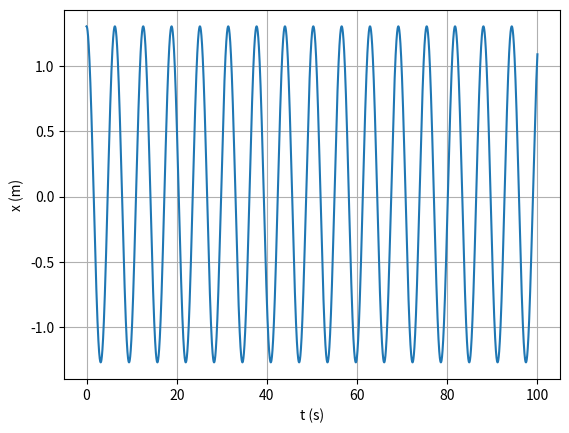

Source code (Python):
# -*- coding: utf-8 -*-
"""
Created on Tue Jun 20 12:41:08 2023

[redacted]
"""

import numpy as np
import matplotlib.pyplot as plt

m = 1
alpha = -0.01
k = 1
x0 = 1.3 #mudar posição inicial
v0 = 0

ti = 0
tf = 100
dt = 0.001
n = int((tf-ti)/dt)

t = np.linspace(ti,tf,n+1)

def oscHarmSimp_1D(x0,v0,k,m,n,dt):
    x=np.empty(n+1)
    v=np.empty(n+1)
    a=np.empty(n+1)
    Em = np.empty(n+1)
    x[0]=x0
    v[0]=v0
    for i in range(n):
        a[i]=(-k*x[i] - 3*alpha*(x[i]**2))/m 
        v[i+1]=v[i]+a[i]*dt
        x[i+1]=x[i]+v[i+1]*dt
        
        Em[i] = 0.5*m*(v[i]**2) + 0.5*k*(x[i]**2) + alpha*(x[i]**3)
    Em[n] = 0.5*m*(v[n]**2) + 0.5*k*(x[n]**2) + alpha*(x[n]**3)
    return x,v,a,Em

def amp_per_comp(x, t, n):
    ind_max=[i for i in range(1,n-1) if x[i-1]<=x[i]>=x[i+1]]
    ind_min=[i for i in range(1,n-1) if x[i-1]>=x[i]<=x[i+1]]
    x_max=[x[i] for i in ind_max]
    x_min=[x[i] for i in ind_min]
    t_max=[t[i] for i in ind_max]
    x_max_avg =np.average(x_max)
    x_min_avg = np.average(x_min)

    T_lst=[t_max[i+1]-t_max[i] for i in range(len(t_max)-1)]
    T=np.average(T_lst)

    lmbd_lst=[x_max[i+1]-x_max[i] for i in range(len(x_max)-1)]
    lmbd=np.average(lmbd_lst)

    return x_max_avg, x_min_avg, T, lmbd

values = oscHarmSimp_1D(x0,v0,k,m,n,dt)
x = values[0]
Em = values[3]

values1 = amp_per_comp(x,t,n)
x_max = values1[0]
x_min = values1[1]
T = values1[2]
f = 1/T

print("Limites movimento: {} m a {} m".format(x_min,x_max))
print("Frequência:", f, "Hz")

#lei do movimento
plt.xlabel("t (s)")
plt.ylabel("x (m)")
plt.plot(t,x)
plt.grid()
plt.show()

#energia mecânica
# =============================================================================
# plt.xlabel("t (s)")
# plt.ylabel("Em (J)")
# plt.plot(t,Em)
# plt.grid()
# plt.show()
# =============================================================================

